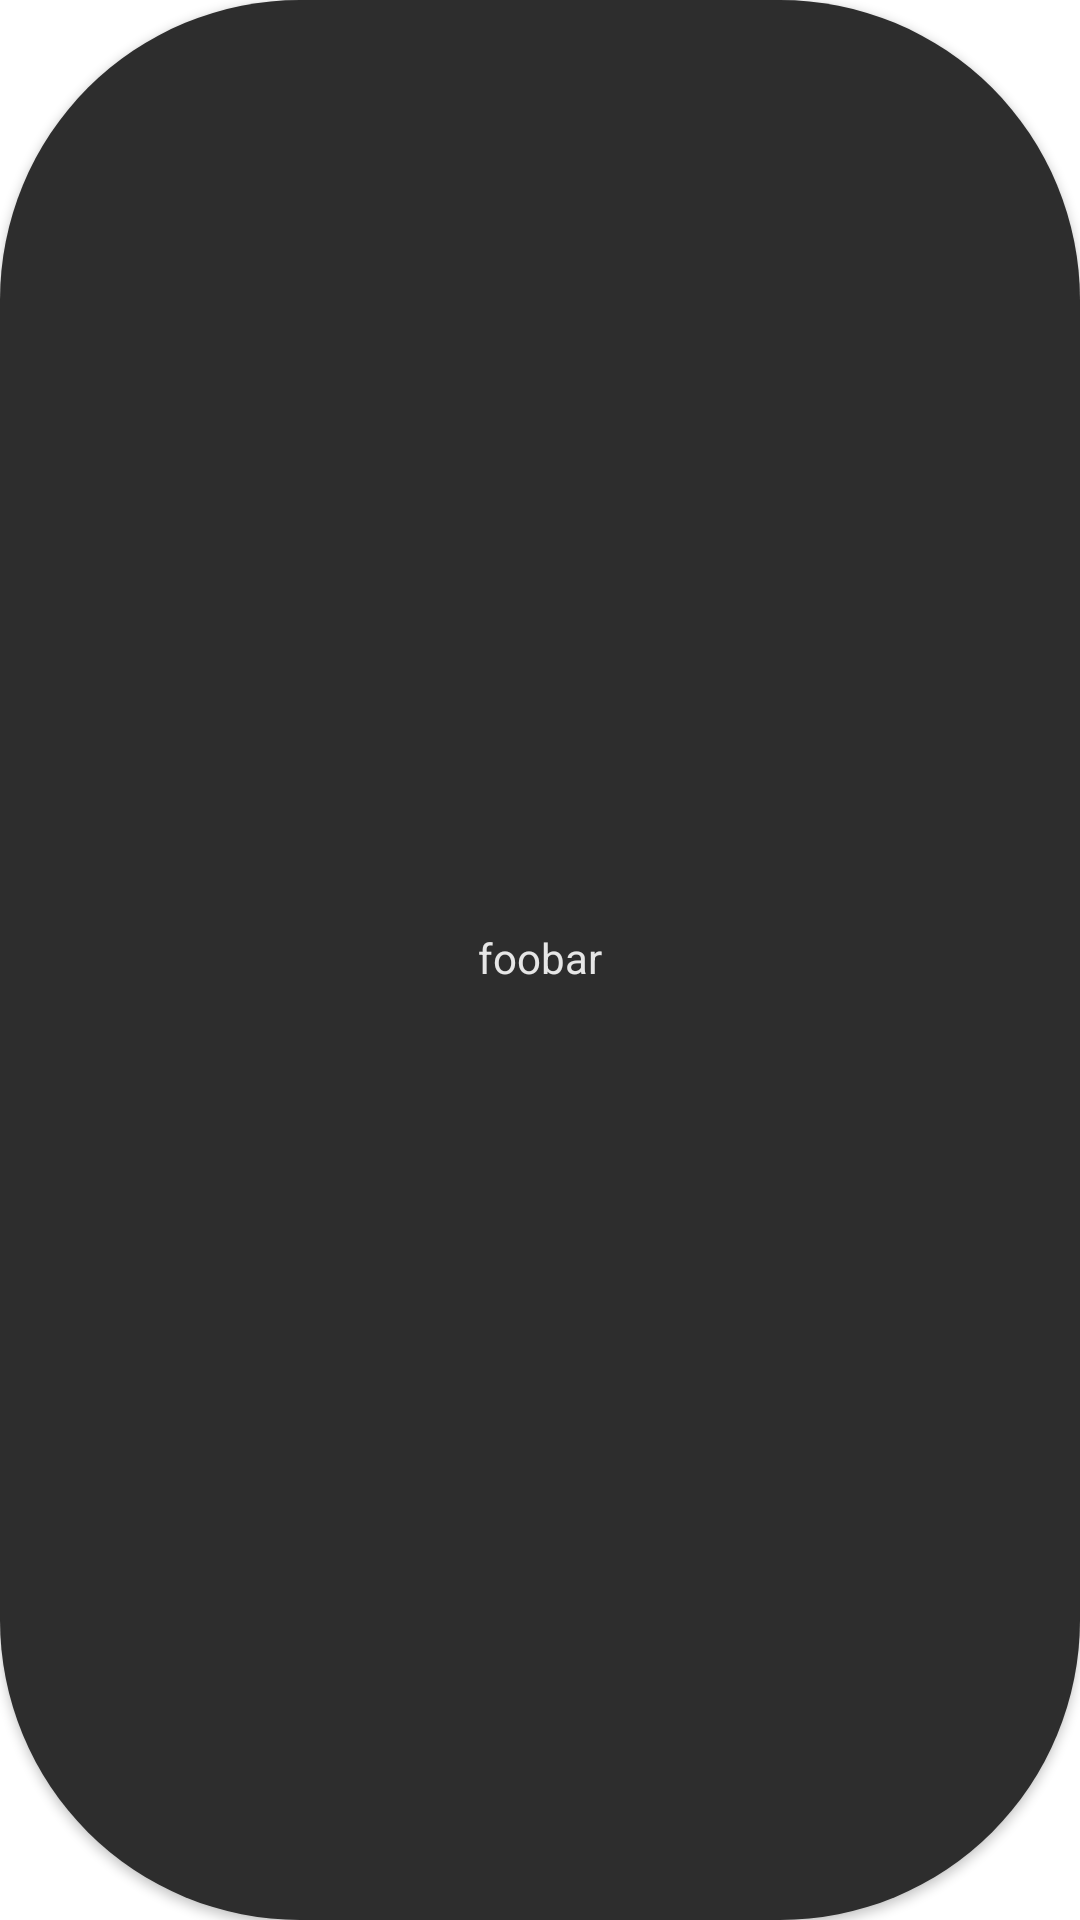

Produce the Android XML layout that renders to this screen, including the resource entries it uses.
<!-- AndroidManifest.xml: fallback theme Theme.MaterialComponents.DayNight.NoActionBar -->
<!-- res/layout/btn_tag.xml -->
<?xml version="1.0" encoding="utf-8"?>
<Button xmlns:android="http://schemas.android.com/apk/res/android"
    android:layout_width="wrap_content"
    android:layout_height="wrap_content"
    android:background="@drawable/btn_rounded"
    android:fontFamily="sans-serif"
    android:includeFontPadding="false"
    android:minHeight="30dp"
    android:minWidth="30dp"
    android:padding="10dp"
    android:text="foobar"
    android:textColor="@color/white_gray"
    android:textSize="14sp"
    android:typeface="normal"
    android:textAllCaps="false"/>
<!-- resources referenced by this layout -->
<resources>
  <color name="white_gray">#FFE6E6E6</color>
  <!-- drawable btn_rounded (drawable) -->
  <?xml version="1.0" encoding="utf-8"?>
  <shape xmlns:android="http://schemas.android.com/apk/res/android"
      android:shape="rectangle">
  
      <solid android:color="@color/dark_gray" />
  
      <corners
          android:radius="100dp" />
  </shape>
  <color name="dark_gray">#FF2d2d2d</color>
</resources>
